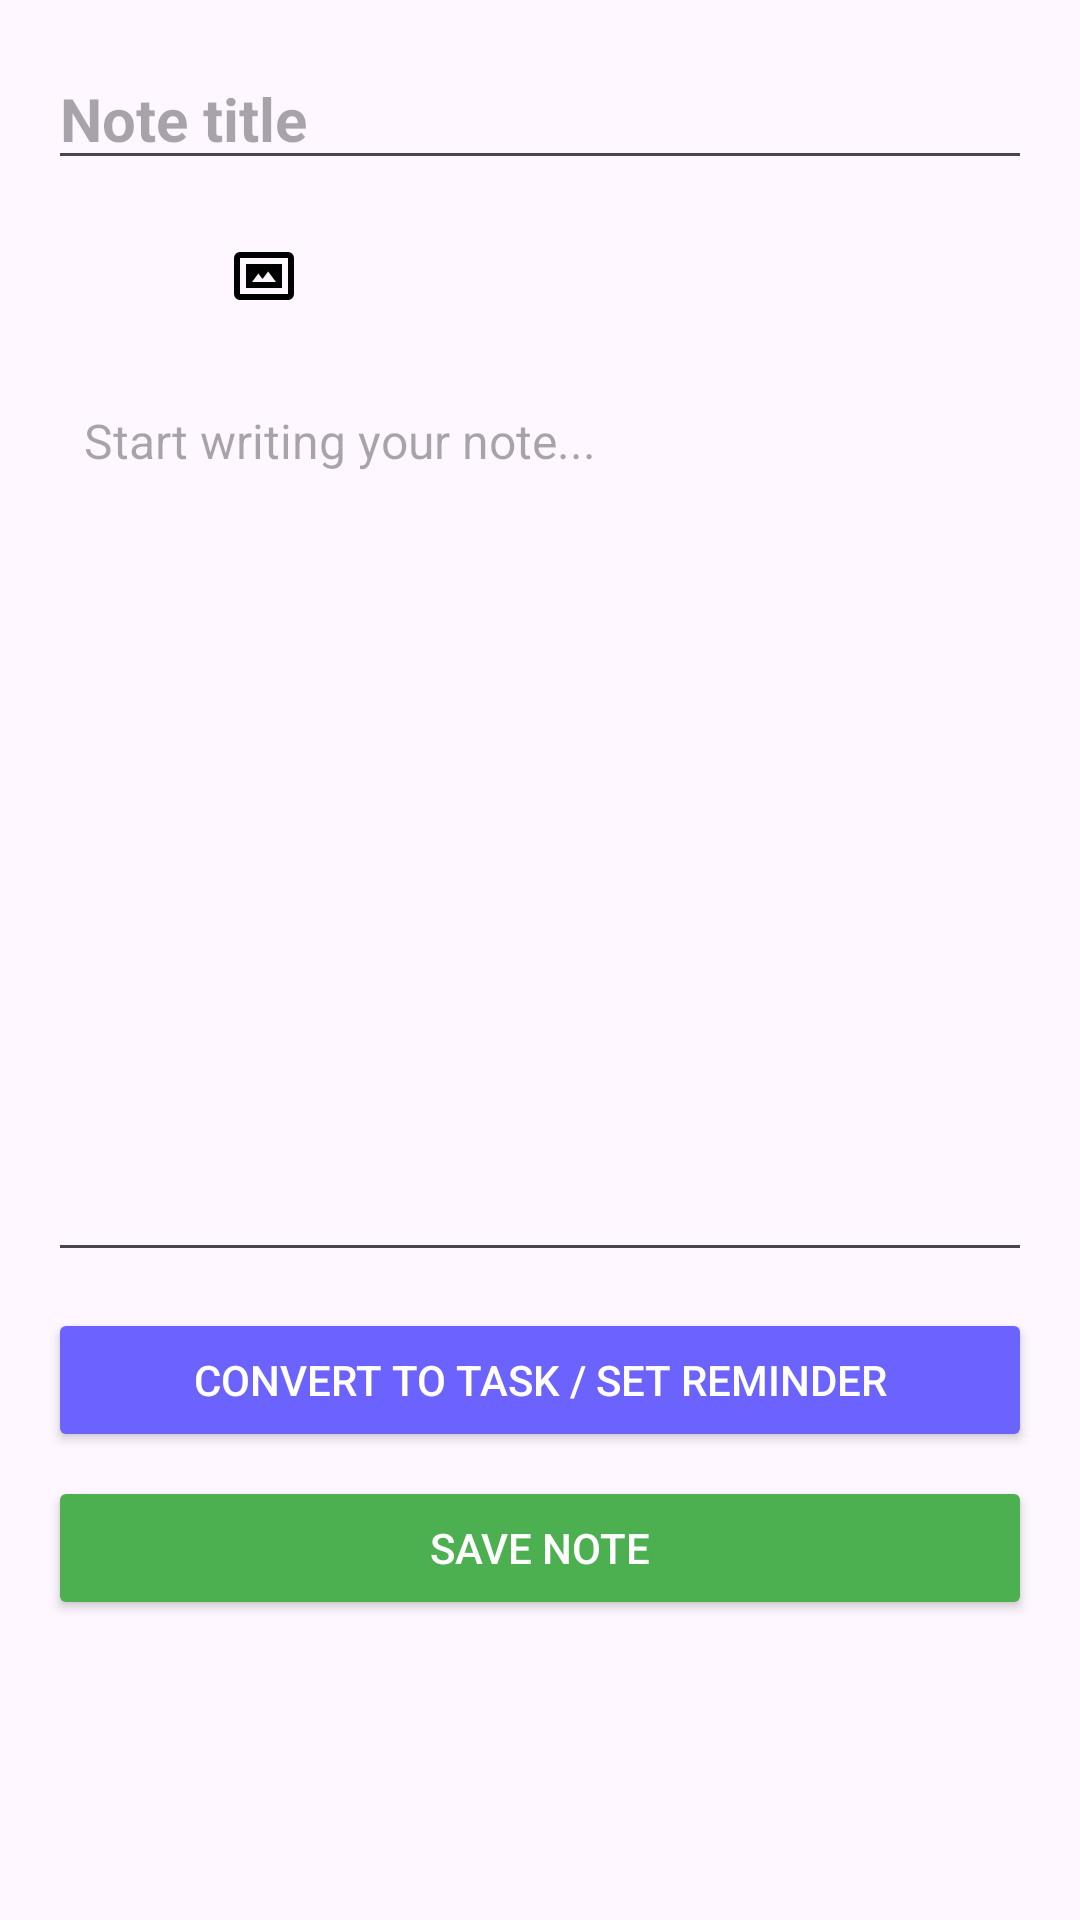

This screen was rendered from an Android layout file. Write that file and the resources it references.
<!-- AndroidManifest.xml: application theme Theme.Mindflex -->
<!-- res/layout/noteeditor.xml -->
<?xml version="1.0" encoding="utf-8"?>
<ScrollView xmlns:android="http://schemas.android.com/apk/res/android"
    xmlns:app="http://schemas.android.com/apk/res-auto"
    xmlns:tools="http://schemas.android.com/tools"
    android:id="@+id/main"
    android:layout_width="match_parent"
    android:layout_height="match_parent"
    android:padding="16dp"
    tools:context=".noteeditor">

    <LinearLayout
        android:orientation="vertical"
        android:layout_width="match_parent"
        android:layout_height="wrap_content">

        
        <EditText
            android:id="@+id/etNoteTitle"
            android:hint="@string/note_title"
            android:textSize="20sp"
            android:textStyle="bold"
            android:layout_width="match_parent"
            android:layout_height="wrap_content"
            android:inputType="textCapSentences"
            android:layout_marginBottom="8dp" />

        
        <LinearLayout
            android:orientation="horizontal"
            android:gravity="center_vertical"
            android:layout_width="match_parent"
            android:layout_height="wrap_content"
            android:layout_marginBottom="8dp">

            <ImageButton
                android:id="@+id/btnBold"
                android:layout_width="48dp"
                android:layout_height="48dp"
                android:background="?attr/selectableItemBackgroundBorderless"
                android:contentDescription="@string/bold"
                android:src="@drawable/ic_format_bold" />

            <ImageButton
                android:id="@+id/btnAttachImage"
                android:src="@drawable/ic_image"
                android:contentDescription="@string/attach_image"
                android:background="?attr/selectableItemBackgroundBorderless"
                android:layout_width="48dp"
                android:layout_height="48dp" />

            <ImageButton
                android:id="@+id/btnAttachchecklist"
                android:src="@drawable/ic_checklist"
                android:contentDescription="@string/attach_image"
                android:background="?attr/selectableItemBackgroundBorderless"
                android:layout_width="48dp"
                android:layout_height="48dp" />

        </LinearLayout>

        

        

        <EditText
            android:id="@+id/etNoteContent"
            android:layout_width="match_parent"
            android:layout_height="300dp"
            android:gravity="top"
            android:hint="@string/start_writing_your_note"
            android:inputType="textMultiLine"
            android:padding="12dp"
            android:textSize="16sp" />

        <Button
            android:id="@+id/btnConvertToTask"
            android:text="@string/convert_to_task_set_reminder"
            android:layout_width="match_parent"
            android:layout_height="wrap_content"
            android:layout_marginTop="12dp"
            android:backgroundTint="#6C63FF"
            android:textColor="#FFFFFF" />

        
        <Button
            android:id="@+id/btnSave"
            android:text="@string/save_note"
            android:layout_width="match_parent"
            android:layout_height="wrap_content"
            android:layout_marginTop="8dp"
            android:backgroundTint="#4CAF50"
            android:textColor="#FFFFFF" />

    </LinearLayout>
</ScrollView>
<!-- resources referenced by this layout -->
<resources>
  <!-- drawable ic_image (drawable) -->
  <vector xmlns:android="http://schemas.android.com/apk/res/android" android:height="24dp" android:tint="#000000" android:viewportHeight="960" android:viewportWidth="960" android:width="24dp">
        
      <path android:fillColor="@android:color/white" android:pathData="M240,640L720,640Q720,640 720,640Q720,640 720,640L720,320Q720,320 720,320Q720,320 720,320L240,320Q240,320 240,320Q240,320 240,320L240,640Q240,640 240,640Q240,640 240,640ZM160,800Q127,800 103.5,776.5Q80,753 80,720L80,240Q80,207 103.5,183.5Q127,160 160,160L800,160Q833,160 856.5,183.5Q880,207 880,240L880,720Q880,753 856.5,776.5Q833,800 800,800L160,800ZM160,720L800,720Q800,720 800,720Q800,720 800,720L800,240Q800,240 800,240Q800,240 800,240L160,240Q160,240 160,240Q160,240 160,240L160,720Q160,720 160,720Q160,720 160,720ZM160,720Q160,720 160,720Q160,720 160,720L160,240Q160,240 160,240Q160,240 160,240L160,240Q160,240 160,240Q160,240 160,240L160,720Q160,720 160,720Q160,720 160,720ZM320,560L405,447L460,520L535,420L640,560L320,560Z"/>
      
  </vector>
  <string name="attach_image">Attach Image</string>
  <string name="bold">Bold</string>
  <string name="convert_to_task_set_reminder">Convert to Task / Set Reminder</string>
  <string name="note_title">Note title</string>
  <string name="save_note">Save Note</string>
  <string name="start_writing_your_note">Start writing your note...</string>
  <style name="Theme.Mindflex" parent="Base.Theme.Mindflex" />
  <style name="Base.Theme.Mindflex" parent="Theme.Material3.DayNight.NoActionBar">
          
          
      </style>
</resources>
